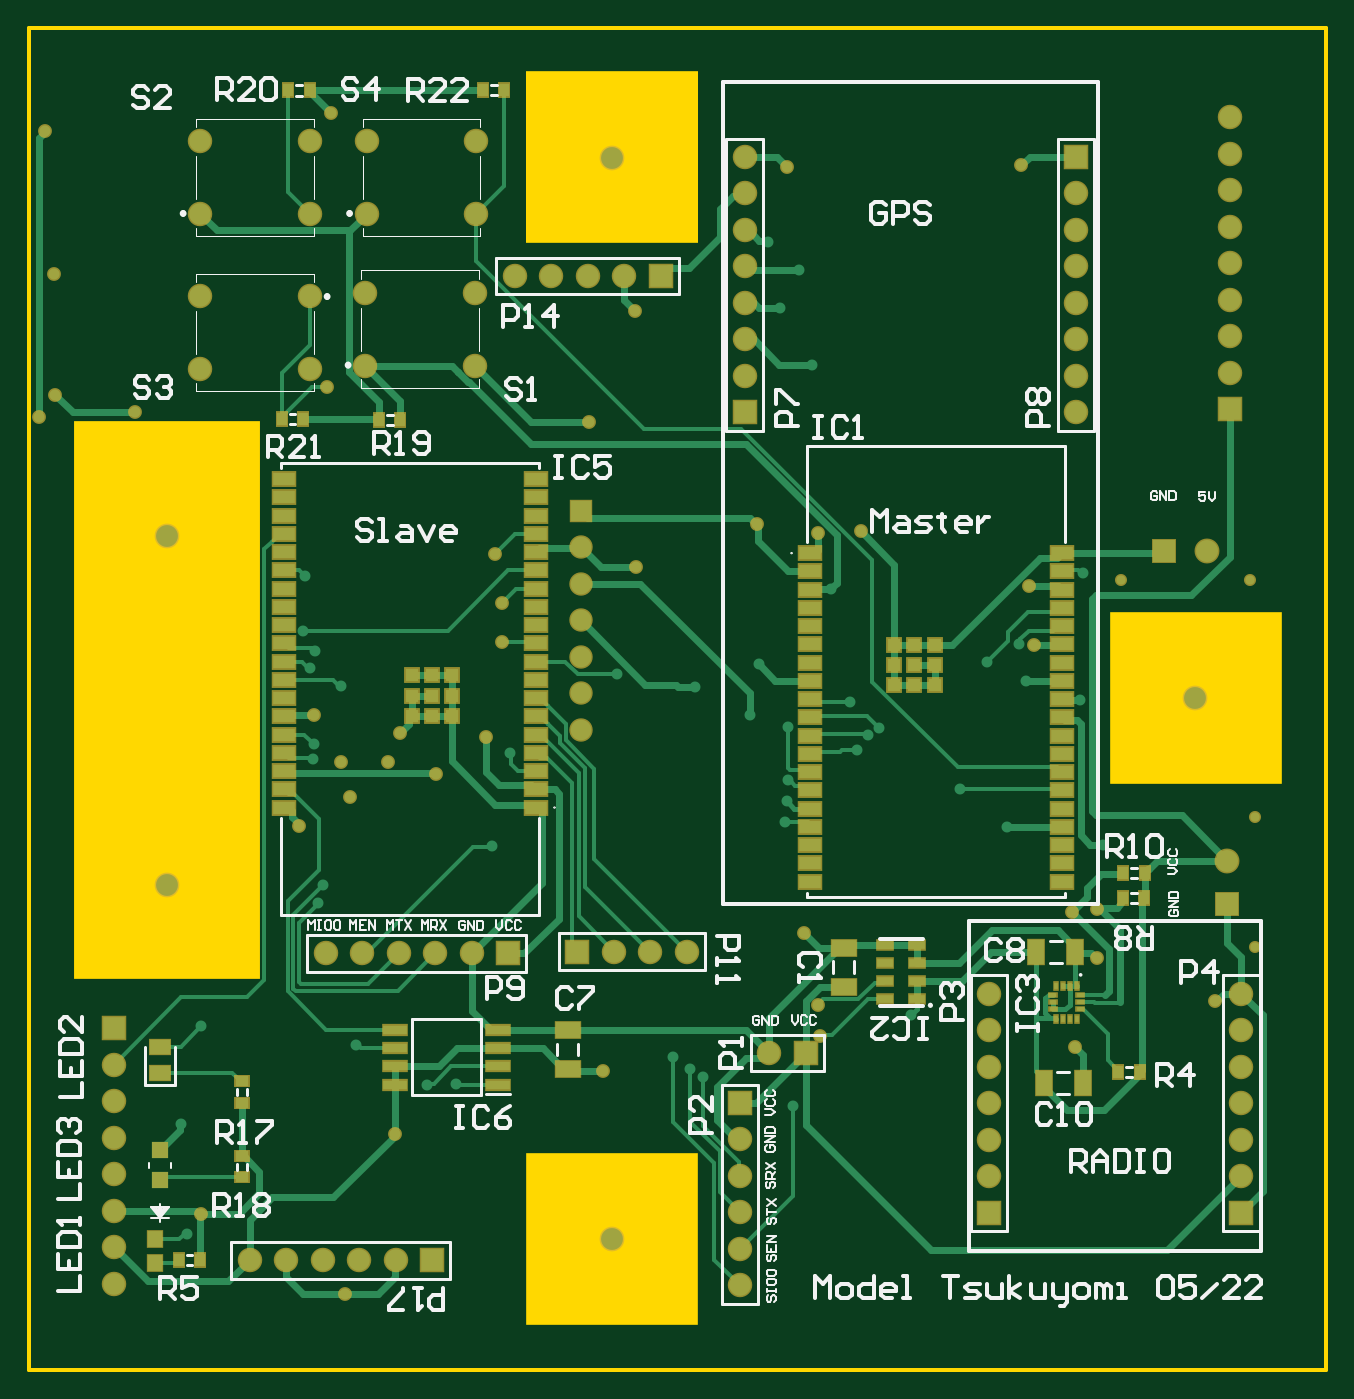
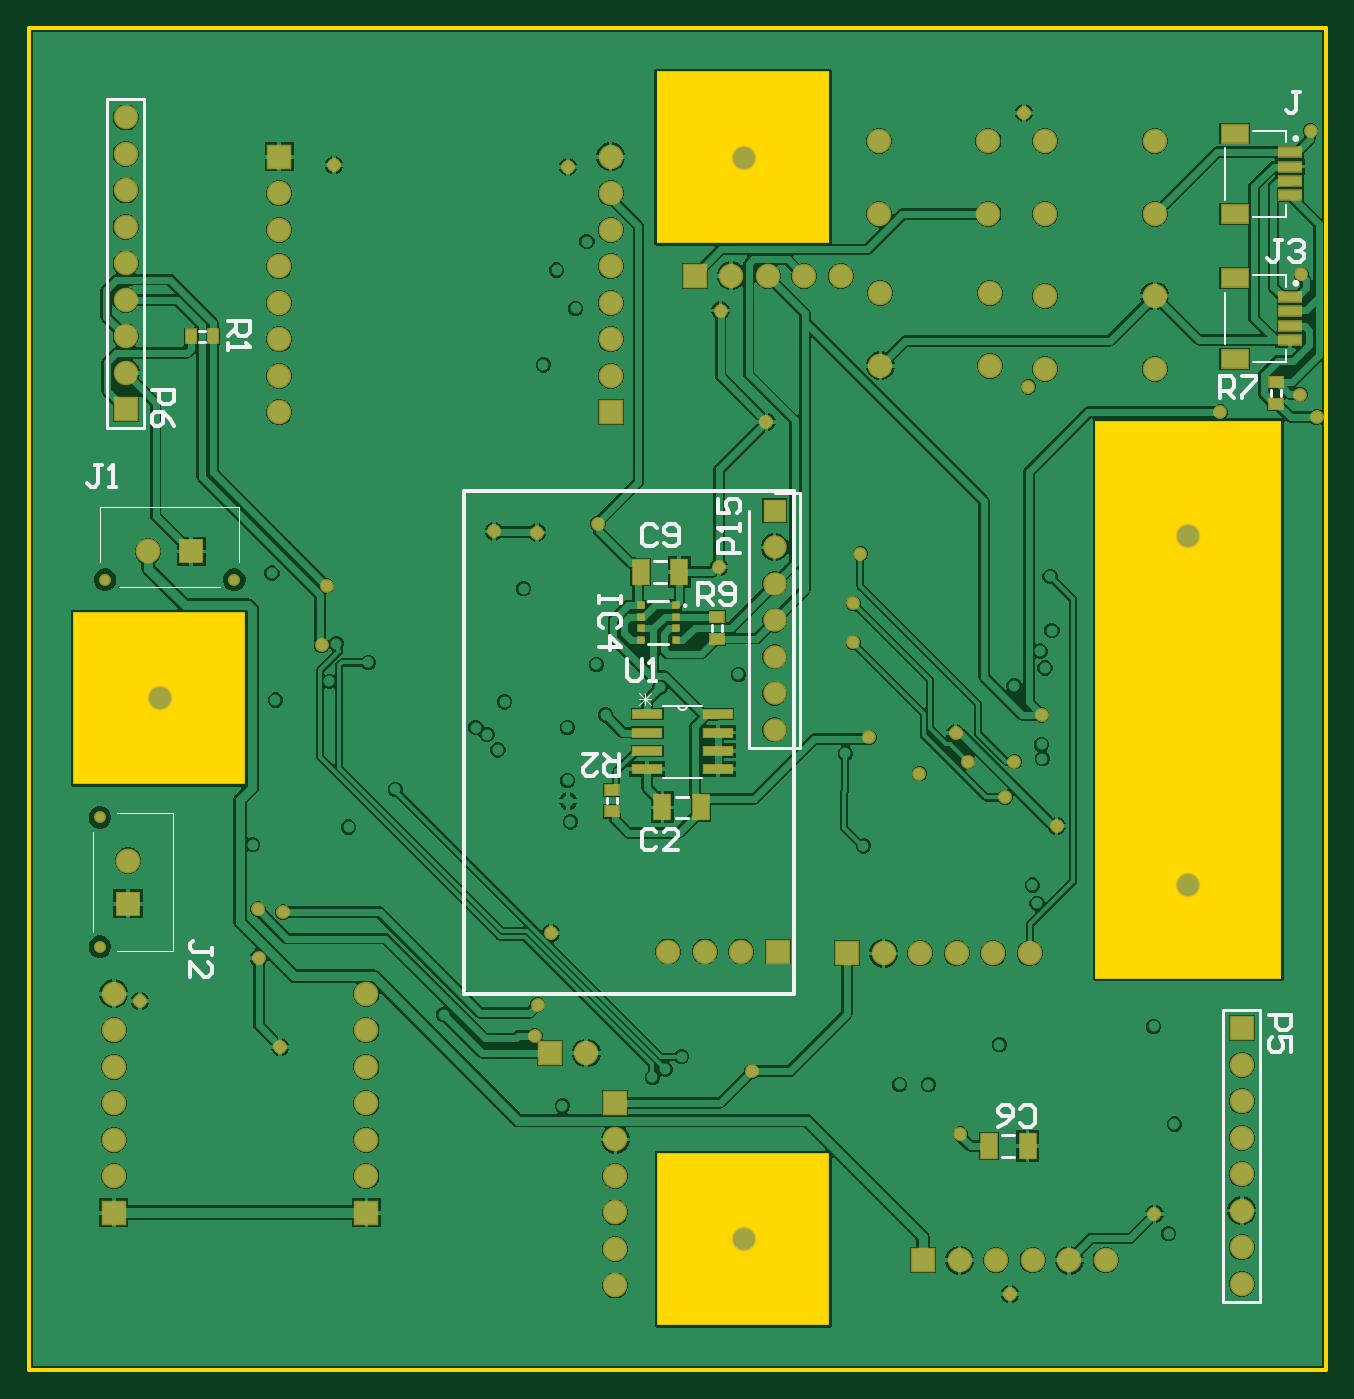
Circuit board: 9 layer files. Board 90.3 x 93.4 mm.
- bottom_copper: Main Board.GBL (101518 bytes)
- bottom_silk: Main Board.GBO (6452 bytes)
- paste: Main Board.GBP (1290 bytes)
- bottom_mask: Main Board.GBS (4795 bytes)
- outline: Main Board.GKO (837 bytes)
- top_copper: Main Board.GTL (25391 bytes)
- top_silk: Main Board.GTO (27057 bytes)
- paste: Main Board.GTP (3650 bytes)
- top_mask: Main Board.GTS (7156 bytes)

=== bottom_copper: Main Board.GBL (101518 bytes, source omitted) ===
=== bottom_silk: Main Board.GBO (6452 bytes, source omitted) ===
=== paste: Main Board.GBP ===
G04*
G04 #@! TF.GenerationSoftware,Altium Limited,Altium Designer,22.2.1 (43)*
G04*
G04 Layer_Color=128*
%FSLAX25Y25*%
%MOIN*%
G70*
G04*
G04 #@! TF.SameCoordinates,91E75CD4-E1FE-4043-AE3D-700B569F0639*
G04*
G04*
G04 #@! TF.FilePolarity,Positive*
G04*
G01*
G75*
%ADD16R,0.02756X0.03543*%
%ADD26R,0.03543X0.02756*%
%ADD28R,0.04331X0.06693*%
%ADD66R,0.07800X0.02200*%
%ADD67R,0.07087X0.04724*%
%ADD68R,0.06102X0.02362*%
%ADD69R,0.01575X0.01575*%
D16*
X310906Y-84500D02*
D03*
X305000D02*
D03*
D26*
X195700Y-214600D02*
D03*
Y-208695D02*
D03*
X13800Y-97000D02*
D03*
Y-102905D02*
D03*
X166800Y-167253D02*
D03*
Y-161347D02*
D03*
D28*
X171170Y-213500D02*
D03*
X181800D02*
D03*
X177185Y-149000D02*
D03*
X187815D02*
D03*
X92400Y-306300D02*
D03*
X81770D02*
D03*
D66*
X166600Y-188000D02*
D03*
Y-193000D02*
D03*
Y-198000D02*
D03*
Y-203000D02*
D03*
X186000D02*
D03*
Y-198000D02*
D03*
Y-193000D02*
D03*
Y-188000D02*
D03*
D67*
X25056Y-90586D02*
D03*
Y-68538D02*
D03*
Y-28901D02*
D03*
Y-50948D02*
D03*
D68*
X9800Y-73656D02*
D03*
Y-77593D02*
D03*
Y-81530D02*
D03*
Y-85467D02*
D03*
Y-45830D02*
D03*
Y-41893D02*
D03*
Y-37956D02*
D03*
Y-34019D02*
D03*
D69*
X178200Y-158200D02*
D03*
Y-161350D02*
D03*
Y-164499D02*
D03*
Y-167649D02*
D03*
X187649D02*
D03*
Y-164499D02*
D03*
Y-161350D02*
D03*
Y-158200D02*
D03*
M02*

=== bottom_mask: Main Board.GBS ===
G04*
G04 #@! TF.GenerationSoftware,Altium Limited,Altium Designer,22.2.1 (43)*
G04*
G04 Layer_Color=16711935*
%FSLAX25Y25*%
%MOIN*%
G70*
G04*
G04 #@! TF.SameCoordinates,91E75CD4-E1FE-4043-AE3D-700B569F0639*
G04*
G04*
G04 #@! TF.FilePolarity,Negative*
G04*
G01*
G75*
%ADD29R,0.03556X0.04343*%
%ADD38R,0.04343X0.03556*%
%ADD40R,0.05131X0.07493*%
%ADD41C,0.06706*%
%ADD42R,0.06706X0.06706*%
%ADD43R,0.06706X0.06706*%
%ADD44C,0.03300*%
%ADD45C,0.06824*%
%ADD46R,0.06824X0.06824*%
%ADD47C,0.06410*%
%ADD48R,0.06410X0.06410*%
%ADD49C,0.06800*%
%ADD50R,0.06824X0.06824*%
%ADD51C,0.03800*%
%ADD72R,0.08600X0.03000*%
%ADD73R,0.07887X0.05524*%
%ADD74R,0.06902X0.03162*%
%ADD75R,0.02375X0.02375*%
D29*
X310906Y-84500D02*
D03*
X305000D02*
D03*
D38*
X195700Y-214600D02*
D03*
Y-208695D02*
D03*
X13800Y-97000D02*
D03*
Y-102905D02*
D03*
X166800Y-167253D02*
D03*
Y-161347D02*
D03*
D40*
X171170Y-213500D02*
D03*
X181800D02*
D03*
X177185Y-149000D02*
D03*
X187815D02*
D03*
X92400Y-306300D02*
D03*
X81770D02*
D03*
D41*
X76900Y-73400D02*
D03*
X46900D02*
D03*
X76900Y-93400D02*
D03*
X46900D02*
D03*
X76900Y-30948D02*
D03*
X46900D02*
D03*
X76900Y-50948D02*
D03*
X46900D02*
D03*
X286800Y-105300D02*
D03*
Y-95300D02*
D03*
Y-85300D02*
D03*
Y-75300D02*
D03*
Y-65300D02*
D03*
Y-55300D02*
D03*
Y-45300D02*
D03*
X332100Y-264570D02*
D03*
Y-274570D02*
D03*
Y-284570D02*
D03*
Y-294570D02*
D03*
Y-314570D02*
D03*
Y-304570D02*
D03*
X163000Y-67900D02*
D03*
X153000D02*
D03*
X143000D02*
D03*
X133000D02*
D03*
X92500Y-50948D02*
D03*
X122500D02*
D03*
X92500Y-30948D02*
D03*
X122500D02*
D03*
X328900Y-84500D02*
D03*
Y-74500D02*
D03*
Y-64500D02*
D03*
Y-54500D02*
D03*
Y-44500D02*
D03*
Y-34500D02*
D03*
Y-24500D02*
D03*
Y-94500D02*
D03*
X196000Y-95300D02*
D03*
Y-85300D02*
D03*
Y-75300D02*
D03*
Y-65300D02*
D03*
Y-55300D02*
D03*
Y-45300D02*
D03*
Y-35300D02*
D03*
X23100Y-284000D02*
D03*
Y-294000D02*
D03*
Y-304000D02*
D03*
Y-314000D02*
D03*
Y-324000D02*
D03*
Y-334000D02*
D03*
Y-344000D02*
D03*
X262900Y-264570D02*
D03*
Y-274570D02*
D03*
Y-284570D02*
D03*
Y-294570D02*
D03*
Y-314570D02*
D03*
Y-304570D02*
D03*
X100400Y-337600D02*
D03*
X90400D02*
D03*
X80400D02*
D03*
X70400D02*
D03*
X60400D02*
D03*
X121200Y-253500D02*
D03*
X111200D02*
D03*
X101200D02*
D03*
X91200D02*
D03*
X81200D02*
D03*
X194700Y-304500D02*
D03*
Y-314500D02*
D03*
Y-324500D02*
D03*
Y-334500D02*
D03*
Y-344500D02*
D03*
X180200Y-253000D02*
D03*
X170200D02*
D03*
X160200D02*
D03*
X202700Y-280800D02*
D03*
X122100Y-72500D02*
D03*
X92100D02*
D03*
X122100Y-92500D02*
D03*
X92100D02*
D03*
D42*
X286800Y-35300D02*
D03*
X332100Y-324570D02*
D03*
X328900Y-104500D02*
D03*
X196000Y-105300D02*
D03*
X23100Y-274000D02*
D03*
X262900Y-324570D02*
D03*
X194700Y-294500D02*
D03*
D43*
X173000Y-67900D02*
D03*
X110400Y-337600D02*
D03*
X131200Y-253500D02*
D03*
X150200Y-253000D02*
D03*
X212700Y-280800D02*
D03*
D44*
X334511Y-151117D02*
D03*
X299078D02*
D03*
X335916Y-216278D02*
D03*
Y-251711D02*
D03*
D45*
X322700Y-143400D02*
D03*
X328200Y-228089D02*
D03*
D46*
X310889Y-143400D02*
D03*
D47*
X151100Y-192267D02*
D03*
Y-182267D02*
D03*
Y-172267D02*
D03*
Y-162267D02*
D03*
Y-152267D02*
D03*
Y-142267D02*
D03*
D48*
Y-132267D02*
D03*
D49*
X37700Y-234800D02*
D03*
X159600Y-331800D02*
D03*
Y-35500D02*
D03*
X319500Y-183600D02*
D03*
X37700Y-139200D02*
D03*
D50*
X328200Y-239900D02*
D03*
D51*
X6800Y-67500D02*
D03*
X2600Y-106600D02*
D03*
X7100Y-100400D02*
D03*
X29000Y-105200D02*
D03*
X4200Y-28200D02*
D03*
X199500Y-135800D02*
D03*
X153300Y-107900D02*
D03*
X81600Y-98300D02*
D03*
X82700Y-23200D02*
D03*
X166300Y-147700D02*
D03*
X111400Y-204300D02*
D03*
X129500Y-168300D02*
D03*
X125200Y-194300D02*
D03*
X273843Y-152743D02*
D03*
X216000Y-267600D02*
D03*
X216750Y-276057D02*
D03*
X216192Y-138206D02*
D03*
X292412Y-254712D02*
D03*
X292657Y-241366D02*
D03*
X285800Y-242200D02*
D03*
X165900Y-77400D02*
D03*
X286500Y-279100D02*
D03*
X127600Y-144000D02*
D03*
X98200Y-201000D02*
D03*
X85446D02*
D03*
X212300Y-247900D02*
D03*
X157300Y-285800D02*
D03*
X73800Y-218600D02*
D03*
X101500Y-193200D02*
D03*
X88000Y-210800D02*
D03*
X227900Y-137900D02*
D03*
X324900Y-266500D02*
D03*
X275200Y-169100D02*
D03*
X271800Y-37600D02*
D03*
X207700Y-38000D02*
D03*
X77900Y-188200D02*
D03*
X100200Y-303000D02*
D03*
X47000Y-324900D02*
D03*
X86600Y-346800D02*
D03*
X129500Y-157600D02*
D03*
D72*
X166600Y-188000D02*
D03*
Y-193000D02*
D03*
Y-198000D02*
D03*
Y-203000D02*
D03*
X186000D02*
D03*
Y-198000D02*
D03*
Y-193000D02*
D03*
Y-188000D02*
D03*
D73*
X25056Y-90586D02*
D03*
Y-68538D02*
D03*
Y-28901D02*
D03*
Y-50948D02*
D03*
D74*
X9800Y-73656D02*
D03*
Y-77593D02*
D03*
Y-81530D02*
D03*
Y-85467D02*
D03*
Y-45830D02*
D03*
Y-41893D02*
D03*
Y-37956D02*
D03*
Y-34019D02*
D03*
D75*
X178200Y-158200D02*
D03*
Y-161350D02*
D03*
Y-164499D02*
D03*
Y-167649D02*
D03*
X187649D02*
D03*
Y-164499D02*
D03*
Y-161350D02*
D03*
Y-158200D02*
D03*
M02*

=== outline: Main Board.GKO ===
G04*
G04 #@! TF.GenerationSoftware,Altium Limited,Altium Designer,22.2.1 (43)*
G04*
G04 Layer_Color=16711935*
%FSLAX25Y25*%
%MOIN*%
G70*
G04*
G04 #@! TF.SameCoordinates,91E75CD4-E1FE-4043-AE3D-700B569F0639*
G04*
G04*
G04 #@! TF.FilePolarity,Positive*
G04*
G01*
G75*
%ADD12C,0.01000*%
%ADD77R,0.51200X1.52800*%
%ADD78R,0.47400X0.47300*%
%ADD79R,0.47300X0.47300*%
D12*
X153363Y-367700D02*
X162581Y-367600D01*
X190237Y-367700D02*
X208675D01*
X355400Y0D02*
X355400Y-367700D01*
X-100Y0D02*
X355400D01*
X134925Y-367700D02*
X153363D01*
X-100Y0D02*
X-100Y-367700D01*
X162581Y-367600D02*
X181019D01*
X208675Y-367700D02*
X245550D01*
X355400D01*
X98050D02*
X134925D01*
X-100D02*
X98050D01*
X181019Y-367600D02*
X190237Y-367700D01*
D77*
X37700Y-184000D02*
D03*
D78*
X159700Y-35450D02*
D03*
D79*
X319650Y-183650D02*
D03*
X159650Y-331850D02*
D03*
M02*

=== top_copper: Main Board.GTL (25391 bytes, source omitted) ===
=== top_silk: Main Board.GTO (27057 bytes, source omitted) ===
=== paste: Main Board.GTP ===
G04*
G04 #@! TF.GenerationSoftware,Altium Limited,Altium Designer,22.2.1 (43)*
G04*
G04 Layer_Color=8421504*
%FSLAX25Y25*%
%MOIN*%
G70*
G04*
G04 #@! TF.SameCoordinates,91E75CD4-E1FE-4043-AE3D-700B569F0639*
G04*
G04*
G04 #@! TF.FilePolarity,Positive*
G04*
G01*
G75*
%ADD16R,0.02756X0.03543*%
%ADD17R,0.05906X0.03543*%
%ADD18R,0.03543X0.03543*%
%ADD19R,0.04331X0.02362*%
%ADD20R,0.04700X0.04700*%
%ADD21R,0.05512X0.03937*%
%ADD22R,0.03937X0.04331*%
%ADD23R,0.00984X0.01870*%
%ADD24R,0.01870X0.00984*%
%ADD25R,0.06496X0.02559*%
%ADD26R,0.03543X0.02756*%
%ADD27R,0.06693X0.04331*%
%ADD28R,0.04331X0.06693*%
D16*
X101700Y-107300D02*
D03*
X95794D02*
D03*
X70995Y-17100D02*
D03*
X76900D02*
D03*
X299694Y-231600D02*
D03*
X305600D02*
D03*
X299647Y-238300D02*
D03*
X305553D02*
D03*
X304253Y-286100D02*
D03*
X298347D02*
D03*
X40947Y-337546D02*
D03*
X46853D02*
D03*
X75100Y-107039D02*
D03*
X69195D02*
D03*
X124300Y-17000D02*
D03*
X130206D02*
D03*
D17*
X282888Y-208820D02*
D03*
Y-143820D02*
D03*
Y-148820D02*
D03*
Y-153820D02*
D03*
Y-158820D02*
D03*
Y-163820D02*
D03*
Y-168820D02*
D03*
Y-173820D02*
D03*
Y-178820D02*
D03*
Y-183820D02*
D03*
Y-188820D02*
D03*
Y-193820D02*
D03*
Y-198820D02*
D03*
Y-203820D02*
D03*
Y-213820D02*
D03*
Y-218820D02*
D03*
Y-223820D02*
D03*
Y-228820D02*
D03*
Y-233820D02*
D03*
X213990D02*
D03*
Y-228820D02*
D03*
Y-223820D02*
D03*
Y-218820D02*
D03*
Y-213820D02*
D03*
Y-208820D02*
D03*
Y-203820D02*
D03*
Y-198820D02*
D03*
Y-193820D02*
D03*
Y-188820D02*
D03*
Y-183820D02*
D03*
Y-178820D02*
D03*
Y-173820D02*
D03*
Y-168820D02*
D03*
Y-163820D02*
D03*
Y-158820D02*
D03*
Y-153820D02*
D03*
Y-148820D02*
D03*
Y-143820D02*
D03*
X69900Y-213600D02*
D03*
Y-208600D02*
D03*
Y-203600D02*
D03*
Y-198600D02*
D03*
Y-193600D02*
D03*
Y-188600D02*
D03*
Y-183600D02*
D03*
Y-178600D02*
D03*
Y-173600D02*
D03*
Y-168600D02*
D03*
Y-163600D02*
D03*
Y-158600D02*
D03*
Y-153600D02*
D03*
Y-148600D02*
D03*
Y-143600D02*
D03*
Y-138600D02*
D03*
Y-133600D02*
D03*
Y-128600D02*
D03*
Y-123600D02*
D03*
X138798D02*
D03*
Y-128600D02*
D03*
Y-133600D02*
D03*
Y-138600D02*
D03*
Y-143600D02*
D03*
Y-148600D02*
D03*
Y-153600D02*
D03*
Y-158600D02*
D03*
Y-163600D02*
D03*
Y-168600D02*
D03*
Y-173600D02*
D03*
Y-178600D02*
D03*
Y-183600D02*
D03*
Y-188600D02*
D03*
Y-193600D02*
D03*
Y-198600D02*
D03*
Y-203600D02*
D03*
Y-208600D02*
D03*
Y-213600D02*
D03*
D18*
X237022Y-174529D02*
D03*
Y-169017D02*
D03*
X242534D02*
D03*
X248046D02*
D03*
Y-174529D02*
D03*
Y-180041D02*
D03*
X242534D02*
D03*
X237022D02*
D03*
X242534Y-174529D02*
D03*
X115766Y-182891D02*
D03*
Y-188403D02*
D03*
X110254D02*
D03*
X104743D02*
D03*
Y-182891D02*
D03*
Y-177380D02*
D03*
X110254D02*
D03*
X115766D02*
D03*
X110254Y-182891D02*
D03*
D19*
X243231Y-266082D02*
D03*
Y-261161D02*
D03*
Y-256239D02*
D03*
Y-251318D02*
D03*
X234569D02*
D03*
Y-256239D02*
D03*
Y-261161D02*
D03*
Y-266082D02*
D03*
D20*
X35800Y-315700D02*
D03*
Y-307400D02*
D03*
D21*
Y-286243D02*
D03*
Y-279157D02*
D03*
D22*
X34600Y-331753D02*
D03*
Y-338446D02*
D03*
D23*
X287153Y-262323D02*
D03*
X285184D02*
D03*
X283216D02*
D03*
X281247D02*
D03*
Y-271477D02*
D03*
X283216D02*
D03*
X285184D02*
D03*
X287153D02*
D03*
D24*
X280608Y-264932D02*
D03*
Y-266900D02*
D03*
Y-268868D02*
D03*
X287792D02*
D03*
Y-266900D02*
D03*
Y-264932D02*
D03*
D25*
X128473Y-289500D02*
D03*
Y-284500D02*
D03*
Y-279500D02*
D03*
Y-274500D02*
D03*
X100127D02*
D03*
Y-279500D02*
D03*
Y-284500D02*
D03*
Y-289500D02*
D03*
D26*
X58300Y-308995D02*
D03*
Y-314900D02*
D03*
Y-294449D02*
D03*
Y-288543D02*
D03*
D27*
X223100Y-262615D02*
D03*
Y-251985D02*
D03*
X147500Y-285100D02*
D03*
Y-274470D02*
D03*
D28*
X288615Y-289000D02*
D03*
X277985D02*
D03*
X286600Y-253100D02*
D03*
X275970D02*
D03*
M02*

=== top_mask: Main Board.GTS (7156 bytes, source omitted) ===
